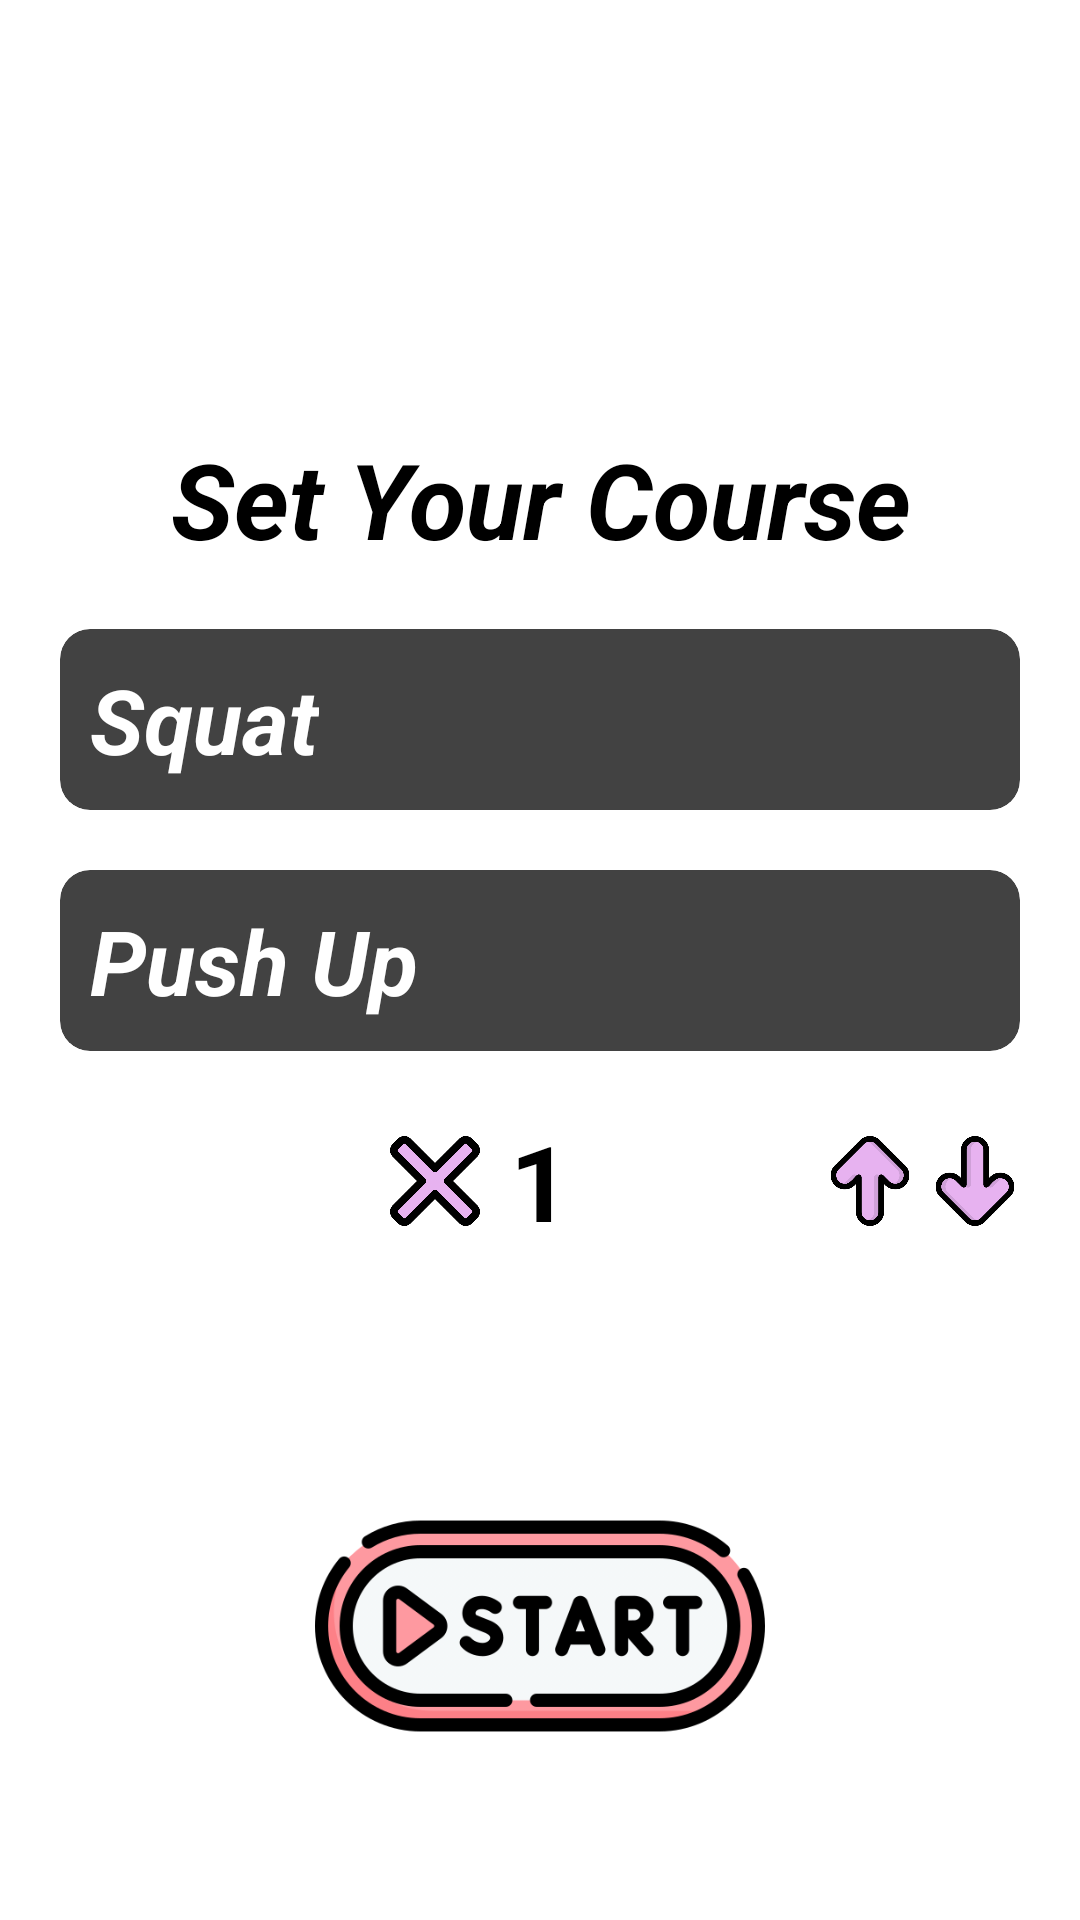

Produce the Android XML layout that renders to this screen, including the resource entries it uses.
<!-- AndroidManifest.xml: activity theme Theme.App.Starting -->
<!-- res/layout/activity_main.xml -->
<?xml version="1.0" encoding="utf-8"?>
<androidx.constraintlayout.widget.ConstraintLayout
    xmlns:android="http://schemas.android.com/apk/res/android"
    xmlns:app="http://schemas.android.com/apk/res-auto"
    xmlns:tools="http://schemas.android.com/tools"
    android:layout_width="match_parent"
    android:layout_height="match_parent"
    tools:context=".MainActivity"
    android:background="@color/white">

    <ImageView
        android:id="@+id/img_title"
        android:layout_width="130dp"
        android:layout_height="130dp"
        android:layout_marginBottom="10dp"
        app:layout_constraintBottom_toTopOf="@id/tx_title"
        app:layout_constraintStart_toStartOf="parent"
        app:layout_constraintEnd_toEndOf="parent"
        android:src="@drawable/gym"/>

    <TextView
        android:id="@+id/tx_title"
        android:layout_width="0dp"
        android:layout_height="wrap_content"
        android:layout_margin="20dp"
        app:layout_constraintEnd_toEndOf="parent"
        app:layout_constraintStart_toStartOf="parent"
        app:layout_constraintBottom_toTopOf="@id/card_view_squat"
        android:text="@string/set_your_course"
        android:textSize="35dp"
        android:textStyle="bold|italic"
        android:textColor="@color/black"
        android:textAlignment="center"/>

    <androidx.cardview.widget.CardView
        android:id="@+id/card_view_squat"
        android:layout_width="match_parent"
        android:layout_height="wrap_content"
        android:layout_margin="20dp"
        app:layout_constraintBottom_toTopOf="@id/card_view_push_up"
        app:cardCornerRadius="10dp"
        android:backgroundTint="@color/deep_salmon">

        <androidx.constraintlayout.widget.ConstraintLayout
            android:layout_width="match_parent"
            android:layout_height="wrap_content">

            <TextView
                android:id="@+id/tx_squat"
                android:layout_width="wrap_content"
                android:layout_height="wrap_content"
                android:layout_margin="10dp"
                app:layout_constraintTop_toTopOf="parent"
                app:layout_constraintBottom_toBottomOf="parent"
                app:layout_constraintStart_toStartOf="parent"
                android:text="@string/squat"
                android:textSize="30dp"
                android:textStyle="italic|bold"
                android:textColor="@color/white"/>

            <EditText
                android:id="@+id/edt_squat_count"
                android:layout_width="wrap_content"
                android:layout_height="wrap_content"
                android:layout_margin="10dp"
                app:layout_constraintTop_toTopOf="parent"
                app:layout_constraintBottom_toBottomOf="parent"
                app:layout_constraintEnd_toEndOf="parent"
                android:textColor="@color/white"
                android:textColorHint="@color/white" />
        </androidx.constraintlayout.widget.ConstraintLayout>

    </androidx.cardview.widget.CardView>

    <androidx.cardview.widget.CardView
        android:id="@+id/card_view_push_up"
        android:layout_width="match_parent"
        android:layout_height="wrap_content"
        android:layout_margin="20dp"
        app:layout_constraintTop_toTopOf="parent"
        app:layout_constraintBottom_toBottomOf="parent"
        app:cardCornerRadius="10dp"
        android:backgroundTint="@color/deep_salmon">

        <androidx.constraintlayout.widget.ConstraintLayout
            android:layout_width="match_parent"
            android:layout_height="wrap_content">

            <TextView
                android:id="@+id/tx_push_up"
                android:layout_width="wrap_content"
                android:layout_height="wrap_content"
                android:layout_margin="10dp"
                app:layout_constraintTop_toTopOf="parent"
                app:layout_constraintBottom_toBottomOf="parent"
                app:layout_constraintStart_toStartOf="parent"
                android:text="@string/push_up"
                android:textSize="30dp"
                android:textColor="@color/white"
                android:textStyle="bold|italic"/>

            <EditText
                android:id="@+id/edt_push_up_count"
                android:layout_width="wrap_content"
                android:layout_height="wrap_content"
                android:layout_margin="10dp"
                app:layout_constraintTop_toTopOf="parent"
                app:layout_constraintBottom_toBottomOf="parent"
                app:layout_constraintEnd_toEndOf="parent"
                android:textColor="@color/black"
                android:textColorHint="@color/white" />

        </androidx.constraintlayout.widget.ConstraintLayout>

    </androidx.cardview.widget.CardView>

    <androidx.constraintlayout.widget.ConstraintLayout
        android:id="@+id/view_set"
        android:layout_width="match_parent"
        android:layout_height="wrap_content"
        android:layout_margin="20dp"
        app:layout_constraintTop_toBottomOf="@id/card_view_push_up">

        <ImageView
            android:id="@+id/img_mul"
            android:layout_width="30dp"
            android:layout_height="30dp"
            android:layout_marginEnd="10dp"
            app:layout_constraintEnd_toStartOf="@id/tx_set_count"
            app:layout_constraintTop_toTopOf="@id/tx_set_count"
            app:layout_constraintBottom_toBottomOf="@id/tx_set_count"
            android:src="@drawable/multiply"/>

        <TextView
            android:id="@+id/tx_set_count"
            android:layout_width="wrap_content"
            android:layout_height="wrap_content"
            app:layout_constraintStart_toStartOf="parent"
            app:layout_constraintEnd_toEndOf="parent"
            android:text="@string/default_set_count"
            android:textSize="35dp"
            android:textStyle="bold"
            android:textColorHint="@color/black"
            android:textColor="@color/black"/>

        <ImageButton
            android:id="@+id/btn_up_count"
            android:layout_width="30dp"
            android:layout_height="30dp"
            android:layout_marginEnd="5dp"
            app:layout_constraintEnd_toStartOf="@id/btn_down_count"
            app:layout_constraintTop_toTopOf="@id/tx_set_count"
            app:layout_constraintBottom_toBottomOf="@id/tx_set_count"
            android:src="@drawable/arrow_up"
            android:scaleType="fitCenter"
            android:background="#00ff0000"/>

        <ImageButton
            android:id="@+id/btn_down_count"
            android:layout_width="30dp"
            android:layout_height="30dp"
            android:layout_marginStart="0dp"
            app:layout_constraintEnd_toEndOf="parent"
            app:layout_constraintTop_toTopOf="@id/tx_set_count"
            app:layout_constraintBottom_toBottomOf="@id/tx_set_count"
            android:src="@drawable/arrow_down"
            android:scaleType="fitCenter"
            android:background="#00ff0000"/>


    </androidx.constraintlayout.widget.ConstraintLayout>

    <ImageButton
        android:id="@+id/btn_start"
        android:layout_width="150dp"
        android:layout_height="150dp"
        android:background="@drawable/start"
        android:layout_marginTop="50dp"
        android:layout_marginStart="20dp"
        android:layout_marginEnd="20dp"
        app:layout_constraintTop_toBottomOf="@id/view_set"
        app:layout_constraintEnd_toEndOf="parent"
        app:layout_constraintStart_toStartOf="parent" />

</androidx.constraintlayout.widget.ConstraintLayout>
<!-- resources referenced by this layout -->
<resources>
  <color name="black">#FF000000</color>
  <color name="white">#FFFFFFFF</color>
  <!-- drawable arrow_down: png bitmap (drawable, 21169 bytes) -->
  <!-- drawable arrow_up: png bitmap (drawable, 15639 bytes) -->
  <!-- drawable multiply: png bitmap (drawable, 37731 bytes) -->
  <!-- drawable start: png bitmap (drawable, 42065 bytes) -->
  <string name="default_set_count">1</string>
  <string name="push_up">Push Up</string>
  <string name="set_your_course">Set Your Course</string>
  <string name="squat">Squat</string>
  <style name="Theme.App.Starting" parent="Theme.SplashScreen">
          <item name="windowSplashScreenBackground">@color/deep_violet</item>
          <item name="windowSplashScreenAnimatedIcon">@drawable/ic_launcher_fitness_foreground</item>
          <item name="postSplashScreenTheme">@style/Theme.AppCompat.NoActionBar</item>
      </style>
  <color name="deep_violet">#CD85FF</color>
</resources>
